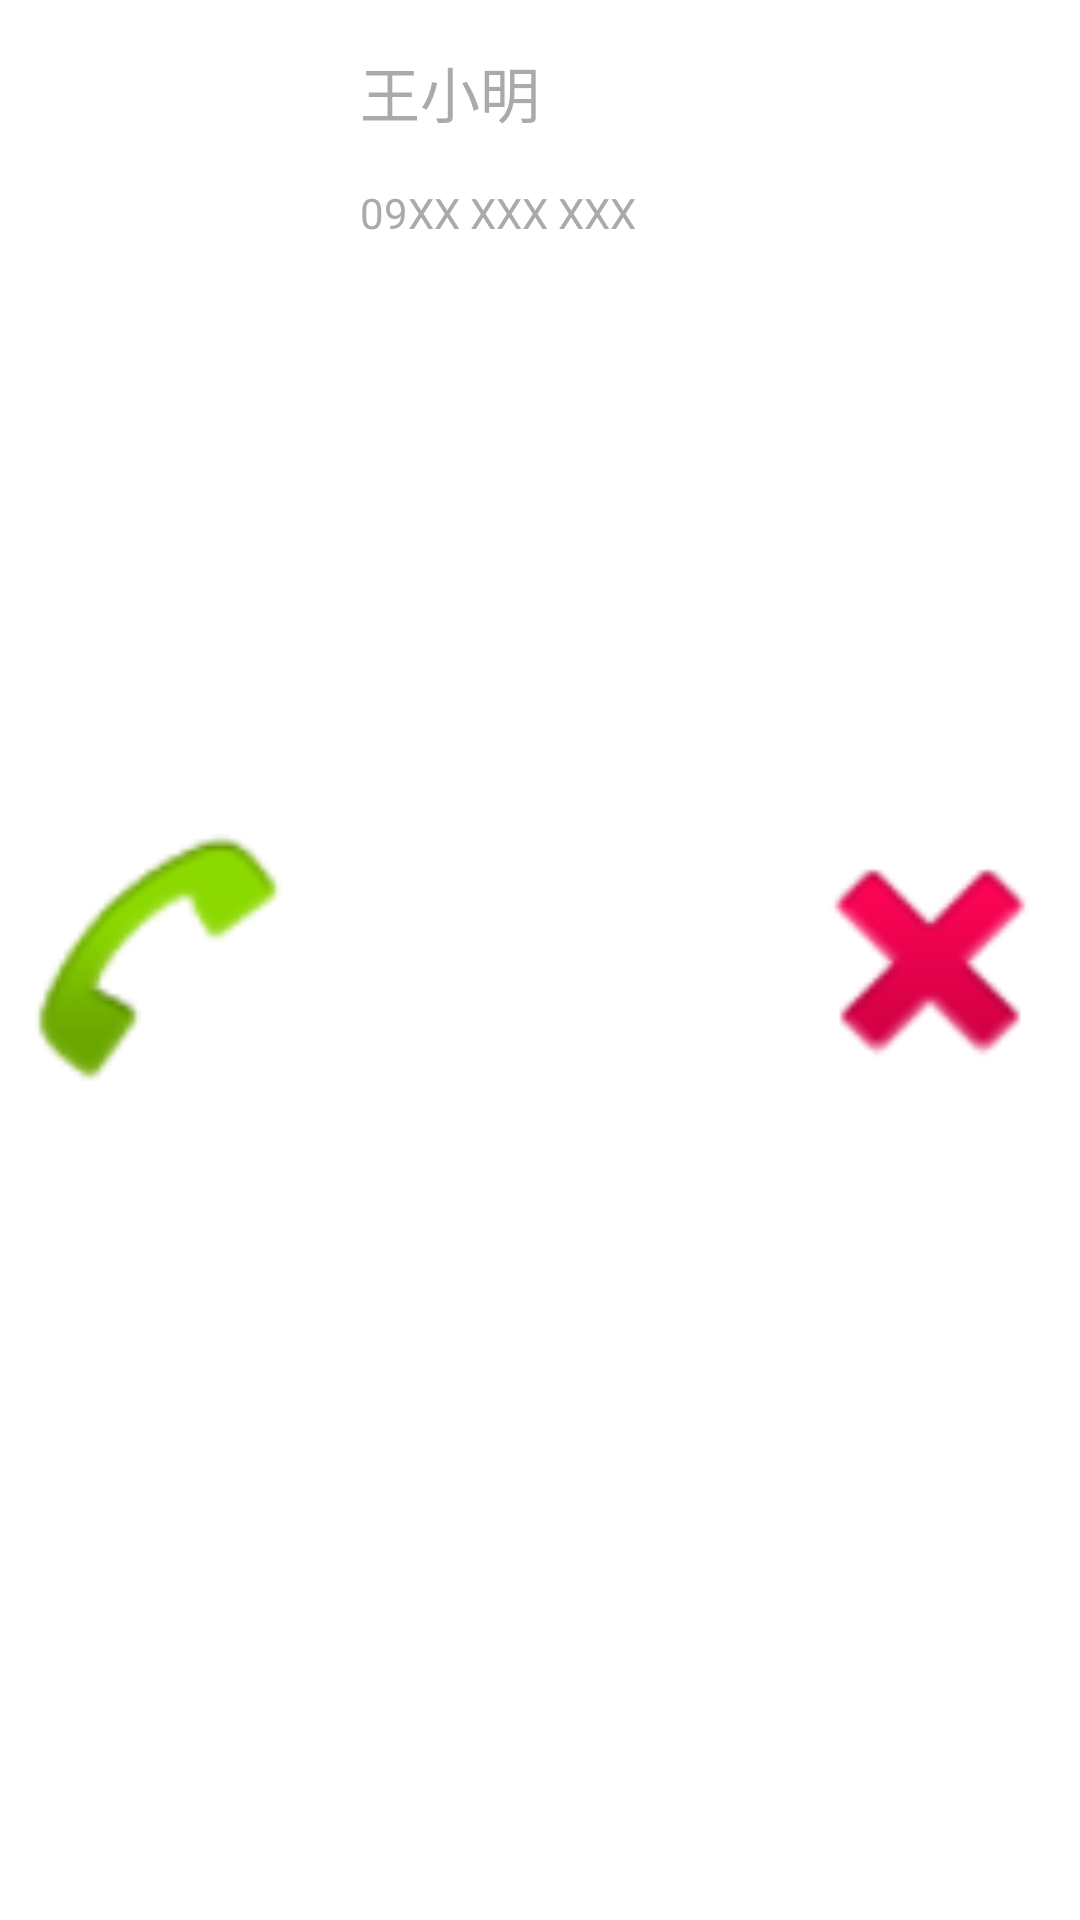

Here is an Android app screen rendered from its layout file. Give the layout XML and the strings, colors and styles it references.
<!-- AndroidManifest.xml: application theme Theme.AppClassUnit8 -->
<!-- res/layout/adapter_row.xml -->
<?xml version="1.0" encoding="utf-8"?>
<androidx.constraintlayout.widget.ConstraintLayout xmlns:android="http://schemas.android.com/apk/res/android"
    xmlns:app="http://schemas.android.com/apk/res-auto"
    xmlns:tools="http://schemas.android.com/tools"
    android:layout_width="match_parent"
    android:layout_height="wrap_content"
    tools:context=".MyAdapter">

    <View
        android:id="@+id/view"
        android:layout_width="100dp"
        android:layout_height="100dp"
        android:background="@android:drawable/sym_action_call"
        app:layout_constraintBottom_toBottomOf="parent"
        app:layout_constraintStart_toStartOf="parent"
        app:layout_constraintTop_toTopOf="parent" />

    <TextView
        android:id="@+id/tv_name"
        android:layout_width="wrap_content"
        android:layout_height="wrap_content"
        android:layout_marginStart="20dp"
        android:layout_marginLeft="20dp"
        android:layout_marginTop="16dp"
        android:text="王小明"
        android:textColor="#aaa"
        android:textSize="20sp"
        app:layout_constraintStart_toEndOf="@+id/view"
        app:layout_constraintTop_toTopOf="parent" />

    <TextView
        android:id="@+id/tv_phone"
        android:layout_width="wrap_content"
        android:layout_height="wrap_content"
        android:layout_marginStart="20dp"
        android:layout_marginLeft="20dp"
        android:layout_marginTop="16dp"
        android:text="09XX XXX XXX"
        android:textColor="#aaa"
        app:layout_constraintStart_toEndOf="@+id/view"
        app:layout_constraintTop_toBottomOf="@+id/tv_name"
        tools:textSize="20sp" />

    <ImageView
        android:id="@+id/img_delete"
        android:layout_width="100dp"
        android:layout_height="100dp"
        app:layout_constraintBottom_toBottomOf="parent"
        app:layout_constraintEnd_toEndOf="parent"
        app:layout_constraintTop_toTopOf="parent"
        app:srcCompat="@android:drawable/ic_delete" />
</androidx.constraintlayout.widget.ConstraintLayout>
<!-- resources referenced by this layout -->
<resources>
  <style name="Theme.AppClassUnit8" parent="Theme.MaterialComponents.DayNight.DarkActionBar">
          
          <item name="colorPrimary">@color/purple_500</item>
          <item name="colorPrimaryVariant">@color/purple_700</item>
          <item name="colorOnPrimary">@color/white</item>
          
          <item name="colorSecondary">@color/teal_200</item>
          <item name="colorSecondaryVariant">@color/teal_700</item>
          <item name="colorOnSecondary">@color/black</item>
          
          <item name="android:statusBarColor" tools:targetApi="l">?attr/colorPrimaryVariant</item>
          
      </style>
  <!-- not gathered from this repository: default colours our renderer supplied (Android Studio template values) -->
  <color name="purple_500">#FF6200EE</color>
  <color name="purple_700">#FF3700B3</color>
  <color name="teal_200">#FF03DAC5</color>
  <color name="teal_700">#FF018786</color>
  <color name="black">#FF000000</color>
  <color name="white">#FFFFFFFF</color>
</resources>
